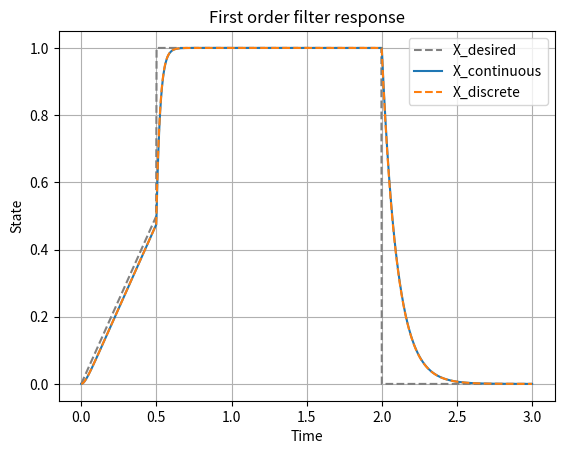

This figure's Python source:
'''
This script validates the behavior between a discrete 1st-order filter w/ arbitrary 
input function and a first order system with arbitrary input function. This is used
in the validation for the motor model implemented in Gazebo to model the lagging
behavior of realistic motors speeding up and slowing down since instantaneous speed
is not possible.
Date: 3/28/2022
[redacted]
'''

import numpy as np
import matplotlib.pyplot as plt
from scipy.integrate import solve_ivp


## SYSTEM PARAMETERS
tau_up = 0.025  # Motor speed up time constant
tau_down = 0.1  # Motor slow down time constant
t_max = 3       # Max time tested

## DEFINE INPUT FUNCTION
def u(t):
    if t < 0.5:
        t = t

    elif 0.5 <= t < 2.0:
        t = 1.0

    else:
        t = 0.0

    return t

## DEFINE ODE
def f(t,x):
    
    if u(t) > x:
        dxdt = -1/tau_up*x + 1/tau_up*u(t)
    else:
        dxdt = -1/tau_down*x + 1/tau_down*u(t)
    return dxdt

## DEFINE TIME SPANS, INITIAL VALUES, AND CONSTANTS
tspan = np.linspace(0,t_max,1000)
x_init = [0]


## SOLVE ODE
sol = solve_ivp(lambda t,x: f(t,x), [tspan[0],tspan[-1]], x_init, t_eval=tspan,rtol = 1e-5)


## FILTER PARAMETERS
dt = 0.001
alpha_up = np.exp(-dt/tau_up)
alpha_down = np.exp(-dt/tau_down)


## FILTER FUNCTION
dt_list = np.arange(0,t_max,dt)
u_k = [u(t) for t in dt_list]
x_k = np.zeros_like(dt_list)

for ii,k in enumerate(dt_list):

    if ii == 0:
        x_k[ii] = 0
    else:
        if u_k[ii] > x_k[ii]:
            x_k[ii] = x_k[ii-1]*alpha_up + (1-alpha_up)*u_k[ii]

        else:
            x_k[ii] = x_k[ii-1]*alpha_down + (1-alpha_down)*u_k[ii]


## PLOT FILTER RESPONSE
fig = plt.figure()
ax = fig.add_subplot(111)

ax.plot(sol.t,[u(t) for t in sol.t],label="X_desired",linestyle="--",color='grey')
ax.plot(sol.t,sol.y[0],label="X_continuous")
ax.plot(dt_list,x_k,label="X_discrete",linestyle="--")

ax.set_xlabel("Time")
ax.set_ylabel("State")
ax.set_title("First order filter response")

ax.grid()
ax.legend()

plt.show()
